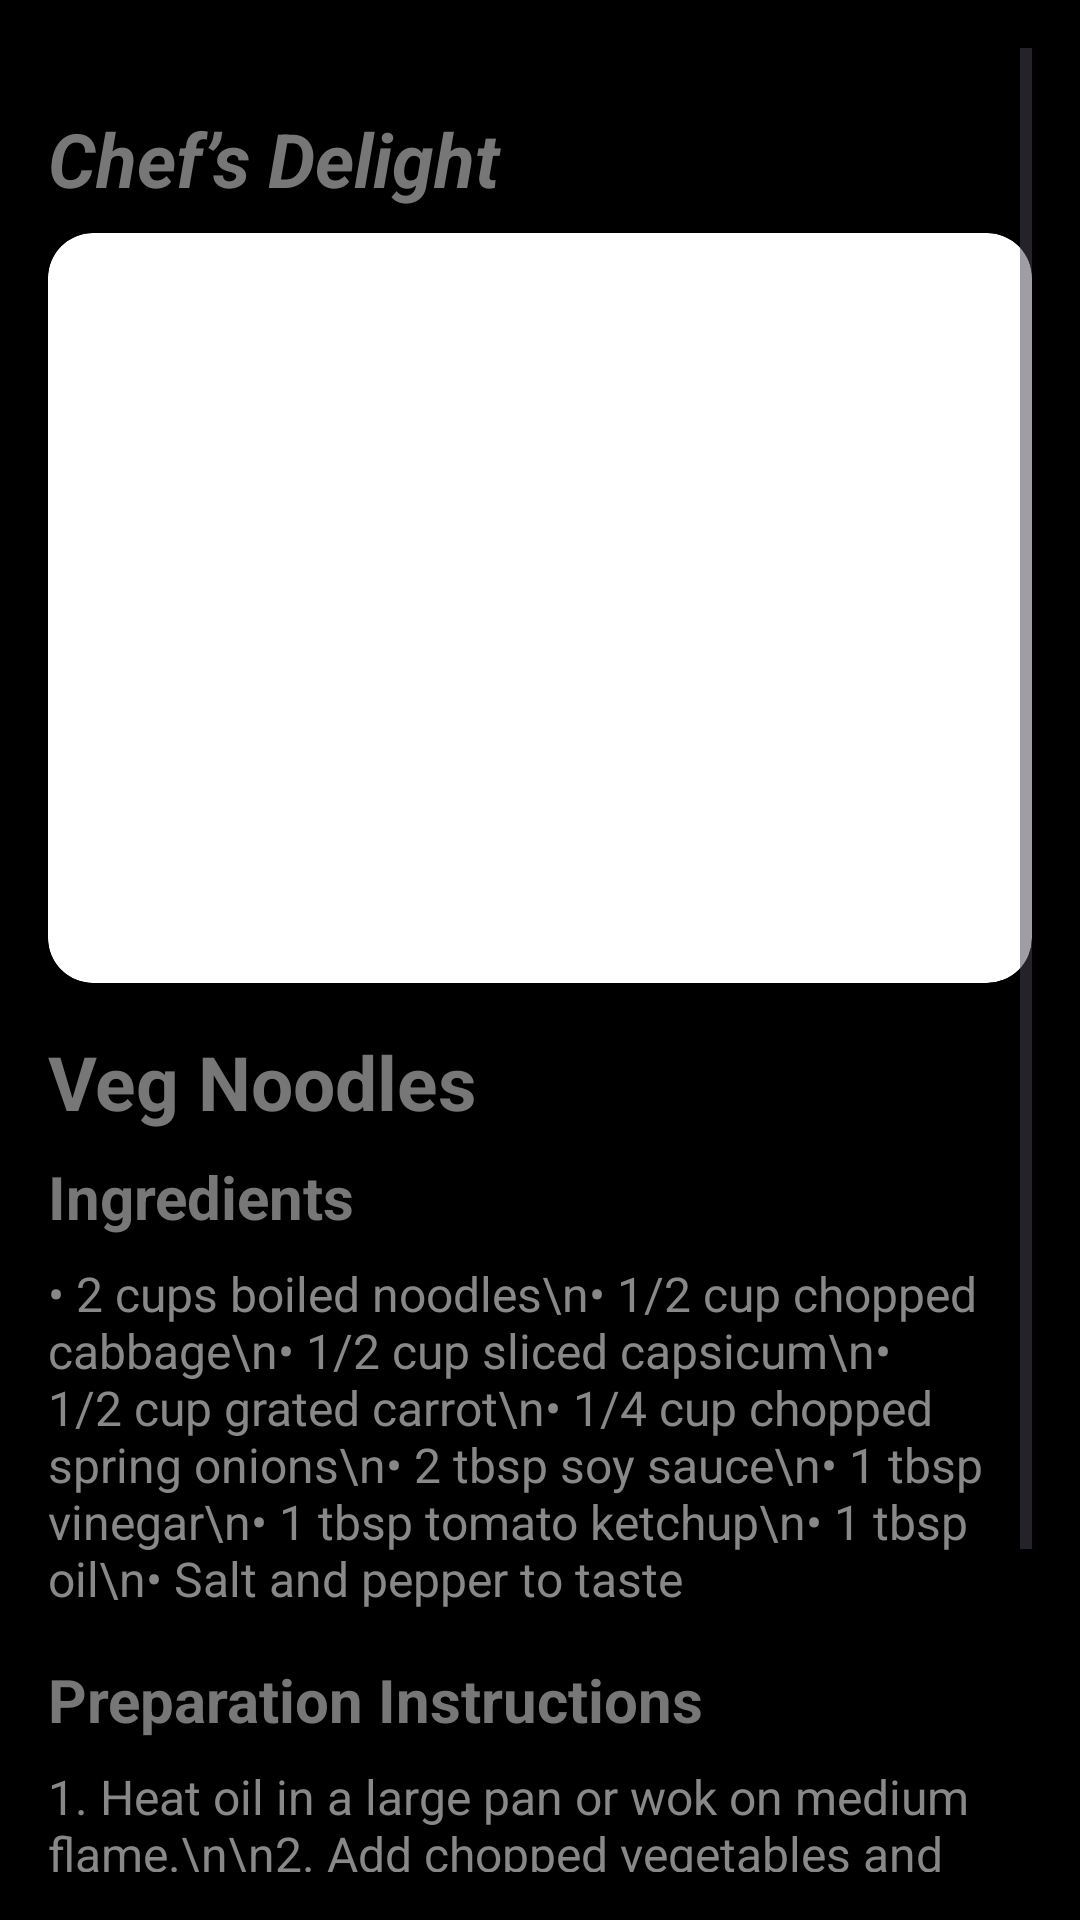

Write the Android layout XML for this screen, with the resource values it uses.
<!-- AndroidManifest.xml: application theme Theme.Chefs -->
<!-- res/layout/activity_noodles.xml -->
<?xml version="1.0" encoding="utf-8"?>
<ScrollView xmlns:android="http://schemas.android.com/apk/res/android"
    android:layout_width="match_parent"
    android:layout_height="match_parent"
    android:background="#000000"
    android:padding="16dp">

    <LinearLayout
        android:layout_width="match_parent"
        android:layout_height="wrap_content"
        android:orientation="vertical"
        android:layout_marginTop="20dp">

        
        <TextView
            android:id="@+id/tvAuthor"
            android:layout_width="match_parent"
            android:layout_height="wrap_content"
            android:text="Chef’s Delight"
            android:textColor="#777777"
            android:textSize="25sp"
            android:textStyle="bold|italic"
            android:layout_marginBottom="8dp"/>

        
        <ImageView
            android:id="@+id/imgRecipeDetail"
            android:layout_width="match_parent"
            android:layout_height="250dp"
            android:layout_marginBottom="16dp"
            android:background="@drawable/rounded_image"
            android:scaleType="centerCrop"
            android:src="@drawable/noodles"
            android:clipToOutline="true" />

        
        <TextView
            android:id="@+id/tvRecipeTitle"
            android:layout_width="match_parent"
            android:layout_height="wrap_content"
            android:text="Veg Noodles"
            android:textColor="#777777"
            android:textSize="25sp"
            android:textStyle="bold"
            android:layout_marginBottom="8dp"/>

        
        <TextView
            android:id="@+id/tvIngredientsHeader"
            android:layout_width="match_parent"
            android:layout_height="wrap_content"
            android:text="Ingredients"
            android:textColor="#777777"
            android:textSize="20sp"
            android:textStyle="bold"
            android:layout_marginBottom="8dp"/>

        
        <TextView
            android:id="@+id/tvIngredients"
            android:layout_width="match_parent"
            android:layout_height="wrap_content"
            android:text="• 2 cups boiled noodles\n• 1/2 cup chopped cabbage\n• 1/2 cup sliced capsicum\n• 1/2 cup grated carrot\n• 1/4 cup chopped spring onions\n• 2 tbsp soy sauce\n• 1 tbsp vinegar\n• 1 tbsp tomato ketchup\n• 1 tbsp oil\n• Salt and pepper to taste"
            android:textColor="#888888"
            android:textSize="16sp"
            android:layout_marginBottom="16dp"/>

        
        <TextView
            android:id="@+id/tvCookingHeader"
            android:layout_width="match_parent"
            android:layout_height="wrap_content"
            android:text="Preparation Instructions"
            android:textColor="#777777"
            android:textSize="20sp"
            android:textStyle="bold"
            android:layout_marginBottom="8dp"/>

        
        <TextView
            android:id="@+id/tvCookingInstructions"
            android:layout_width="match_parent"
            android:layout_height="wrap_content"
            android:text="1. Heat oil in a large pan or wok on medium flame.\n\n2. Add chopped vegetables and sauté for 2–3 minutes until slightly tender.\n\n3. Add soy sauce, vinegar, and tomato ketchup. Mix well.\n\n4. Add boiled noodles and toss everything together.\n\n5. Season with salt and pepper. Mix well and cook for another minute.\n\n6. Garnish with spring onions and serve hot."
            android:textColor="#888888"
            android:textSize="16sp"
            android:layout_marginBottom="16dp"/>
    </LinearLayout>
</ScrollView>
<!-- resources referenced by this layout -->
<resources>
  <!-- drawable rounded_image (drawable) -->
  <?xml version="1.0" encoding="utf-8"?>
  <shape xmlns:android="http://schemas.android.com/apk/res/android"
      android:shape="rectangle">
      <corners android:radius="15dp" />
      <solid android:color="@android:color/white"/>
  </shape>
  <style name="Theme.Chefs" parent="Theme.Material3.Light.NoActionBar">
          <item name="colorPrimary">#734C3F</item>
          <item name="colorOnPrimary">@color/white</item>
          <item name="android:statusBarColor">#000000</item>
      </style>
  <!-- not gathered from this repository: default colours our renderer supplied (Android Studio template values) -->
  <color name="white">#FFFFFFFF</color>
</resources>
